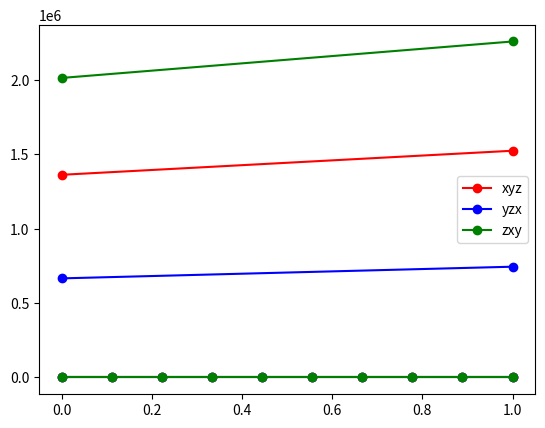

Source code (Python):
import numpy as np
import matplotlib.pyplot as plt

xyz = np.array([665340.6878781, 743703.86076346, 917795.81609832,
                997406.51697134, 593893.74566946, -997128.21028424,
                -4696983.25719722, -11076131.9143915, -19589302.90297478,
                -28310086.8859272])
yzx = np.array([1360736.12637176, 1522221.0252679, 1879318.29179374,
                2032927.15935936, 1160242.60842574, -2245165.11171296,
                -10178956.29747871, -23916474.85157892, -42337976.02612364,
                -61308487.77803086])
zxy = np.array([2010964.23884245, 2255782.50314202, 2792080.56379293,
                2980938.29749315, 1494258.75709089, -4026369.01234417,
                -16565992.41015234, -37883026.42441864, -66122212.11141711,
                -95028916.9439462])

plt.plot(xyz[:2], "bo-")
plt.plot(yzx[:2], "ro-")
plt.plot(zxy[:2], "go-")

# plt.plot( (xyz + yzx + zxy)/1e6)
plt.show()






import matplotlib.pyplot as plt
import numpy as np

xyz = np.array([665340.6878781, 743703.86076346, 917795.81609832,
                997406.51697134, 593893.74566946, -997128.21028424,
                -4696983.25719722, -11076131.9143915, -19589302.90297478,
                -28310086.8859272])

yzx = np.array([1360736.12637176, 1522221.0252679, 1879318.29179374,
                2032927.15935936, 1160242.60842574, -2245165.11171296,
                -10178956.29747871, -23916474.85157892, -42337976.02612364,
                -61308487.77803086])

zxy = np.array([2010964.23884245, 2255782.50314202, 2792080.56379293,
                2980938.29749315, 1494258.75709089, -4026369.01234417,
                -16565992.41015234, -37883026.42441864, -66122212.11141711,
                -95028916.9439462])

x = np.linspace(0, 1, 10)
# y = (xyz + yzx + zxy)/1e6
y1 = (xyz/1e6)/102.83211535851305
y2 = (yzx/1e6)/102.83211535851305
y3 = (zxy/1e6)/102.83211535851305
plt.plot(x, y1, "ro-", label="xyz")
plt.plot(x, y2, "bo-", label="yzx")
plt.plot(x, y3, "go-", label="zxy")
plt.legend()
plt.show()
